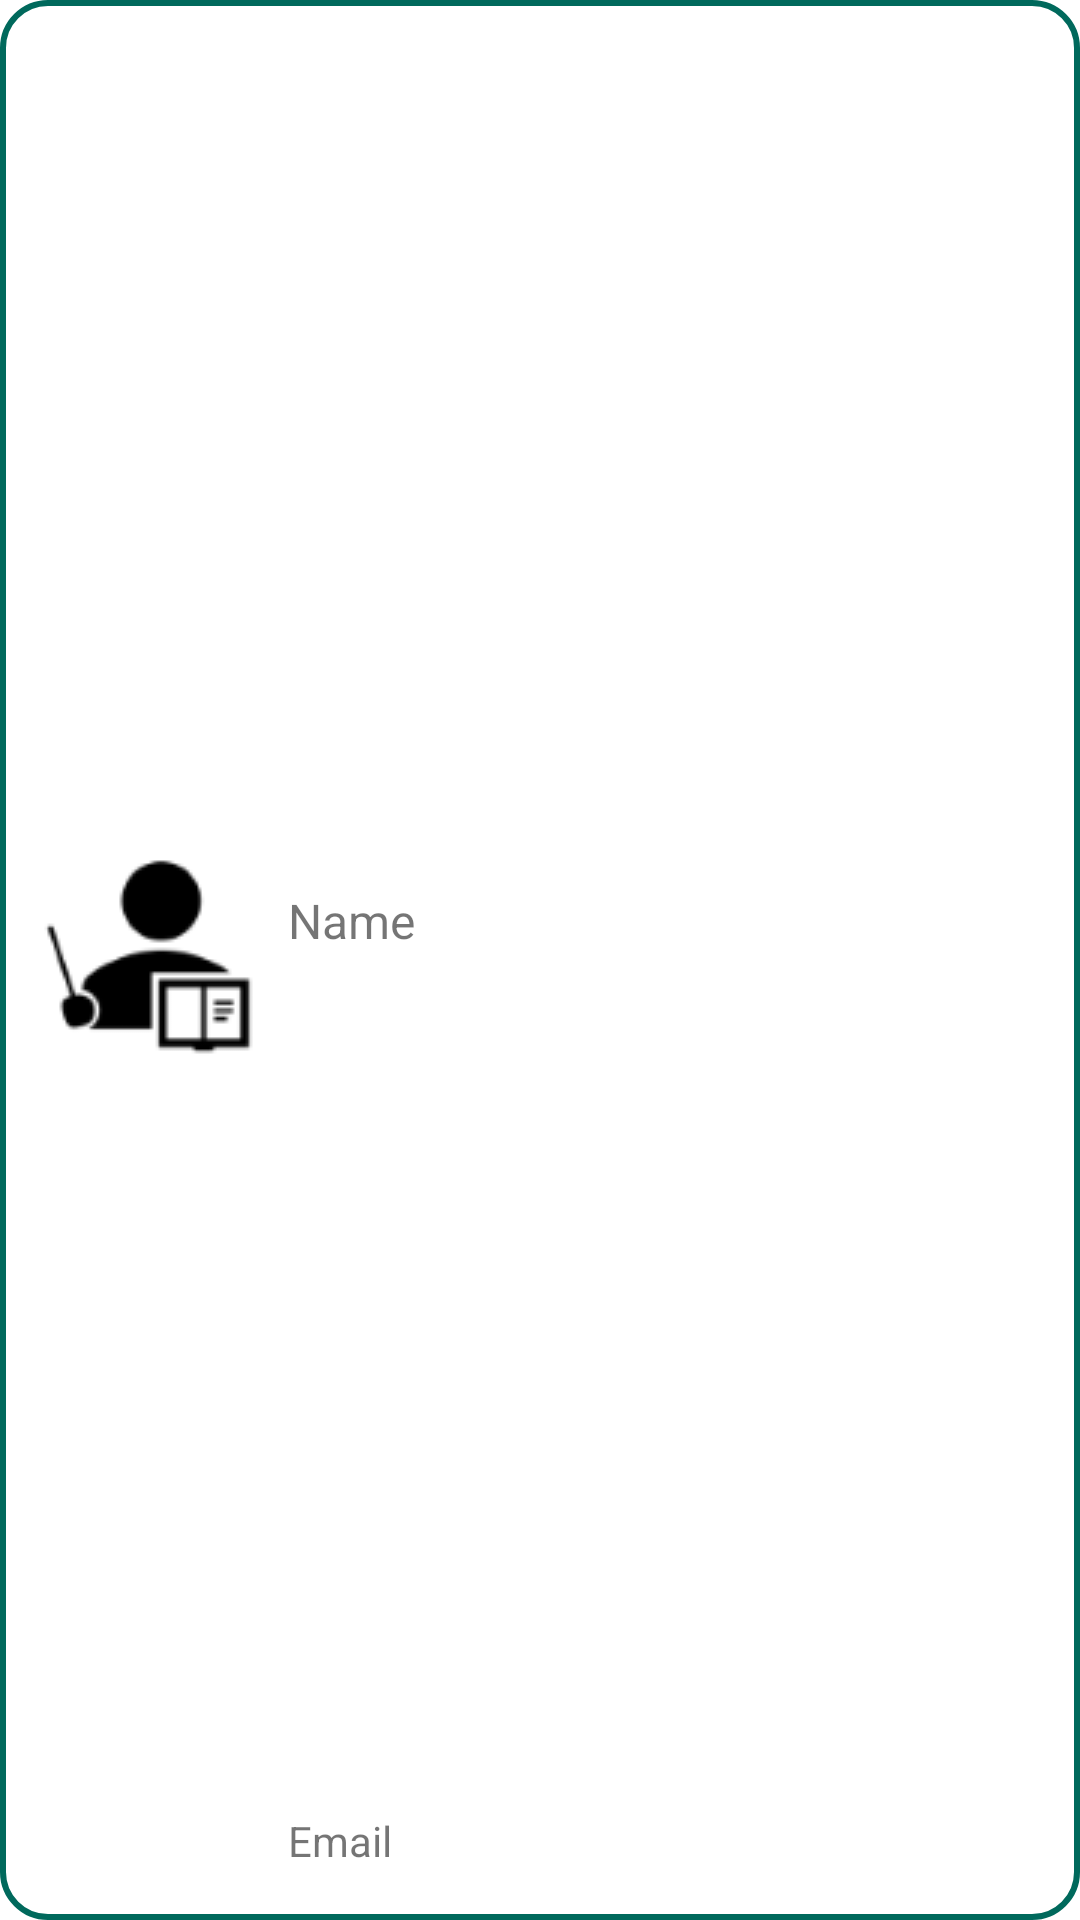

Write the Android layout XML for this screen, with the resource values it uses.
<!-- AndroidManifest.xml: application theme Theme.ExamApp -->
<!-- res/layout/teacher_list_item.xml -->
<RelativeLayout xmlns:android="http://schemas.android.com/apk/res/android"
    android:layout_width="fill_parent"
    android:layout_height="80dp"
    android:paddingHorizontal="10dp"
    android:paddingVertical="10dp"
    android:minHeight="90dp"
    android:layout_marginBottom="6dp"
    android:background="@drawable/border" >

    <ImageView
        android:id="@+id/icon"
        android:layout_width="wrap_content"
        android:layout_height="fill_parent"
        android:layout_alignParentBottom="true"
        android:layout_alignParentTop="true"
        android:layout_marginRight="6dip"
        android:contentDescription="TODO"
        android:src="@drawable/teacher"/>

    <TextView
        android:id="@+id/listTeacherEmail"
        android:layout_width="fill_parent"
        android:layout_height="26dip"
        android:layout_alignParentBottom="true"
        android:layout_toEndOf="@id/icon"
        android:ellipsize="marquee"
        android:text="Email"
        android:textSize="14sp"
        android:singleLine="true" />

    <TextView
        android:id="@+id/listTeacherName"
        android:layout_width="fill_parent"
        android:layout_height="wrap_content"
        android:layout_above="@id/listTeacherEmail"
        android:layout_alignParentTop="true"
        android:layout_alignWithParentIfMissing="true"
        android:layout_toEndOf="@id/icon"
        android:gravity="center_vertical"
        android:text="Name"
        android:textSize="16sp" />

</RelativeLayout>
<!-- resources referenced by this layout -->
<resources>
  <!-- drawable border (drawable) -->
  <?xml version="1.0" encoding="utf-8"?>
  <shape xmlns:android="http://schemas.android.com/apk/res/android" android:shape="rectangle" >
      
      
      
      <solid android:color="#FFF" />
      <stroke android:width="2dip" android:color="#00695C" />
      <corners
          android:radius="15dp"/>
  </shape>
  <!-- drawable teacher: png bitmap (drawable, 1846 bytes) -->
  <style name="Theme.ExamApp" parent="Theme.MaterialComponents.Light.DarkActionBar">
          
          <item name="colorPrimary">@color/colorPrimary</item>
          <item name="colorPrimaryVariant">@color/colorPrimaryDark</item>
          <item name="colorOnPrimary">@color/white</item>
          
          <item name="colorSecondary">@color/teal_200</item>
          <item name="colorSecondaryVariant">@color/teal_700</item>
          <item name="colorOnSecondary">@color/black</item>
          
          <item name="android:statusBarColor">?attr/colorPrimaryVariant</item>
          
          <item name="windowActionBar">false</item>
          <item name="windowNoTitle">true</item>
      </style>
  <color name="colorPrimary">#00796b</color>
  <color name="colorPrimaryDark">#00695C</color>
  <color name="white">#FFFFFFFF</color>
  <color name="teal_200">#FF03DAC5</color>
  <color name="teal_700">#FF018786</color>
  <color name="black">#FF000000</color>
</resources>
